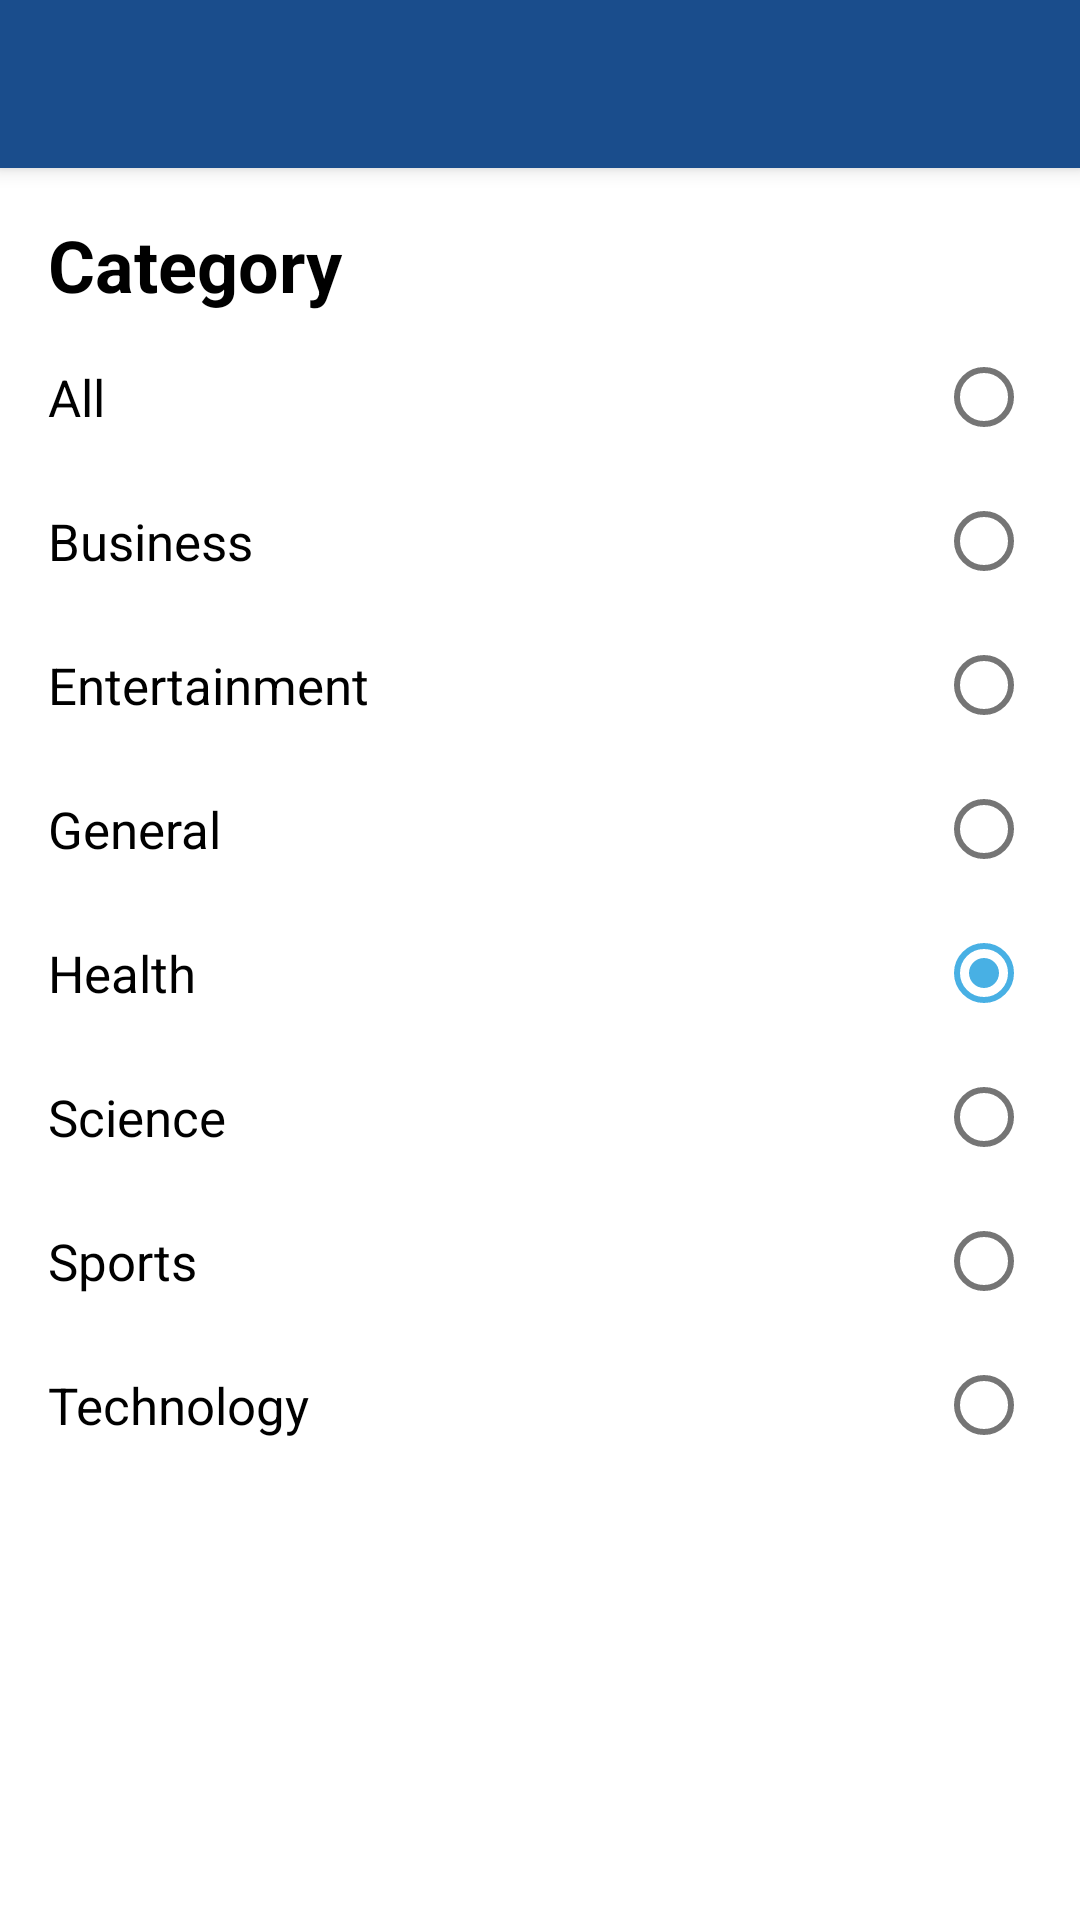

Android layout source for this screen:
<!-- AndroidManifest.xml: application theme AppTheme -->
<!-- res/layout/fragment_headlines.xml -->
<?xml version="1.0" encoding="utf-8"?>
<ScrollView xmlns:android="http://schemas.android.com/apk/res/android"
    xmlns:app="http://schemas.android.com/apk/res-auto"
    android:layout_width="match_parent"
    android:layout_height="match_parent"
    android:background="@android:color/white"
    android:clickable="true"
    android:focusable="true">


    <androidx.constraintlayout.widget.ConstraintLayout
        xmlns:app="http://schemas.android.com/apk/res-auto"
        android:layout_width="match_parent"
        android:layout_height="wrap_content"
        android:background="@android:color/white"
        android:clickable="true"
        android:focusable="true">

        <include
            android:id="@+id/toolbarHeadlines"
            layout="@layout/toolbar" />

        <LinearLayout
            android:id="@+id/llSort"
            android:layout_width="match_parent"
            android:layout_height="wrap_content"
            android:orientation="vertical"
            android:paddingTop="16dp"
            android:paddingBottom="8dp"
            app:layout_constraintTop_toBottomOf="@id/toolbarHeadlines">

            <TextView
                android:layout_width="match_parent"
                android:layout_height="wrap_content"
                android:paddingStart="16dp"
                android:text="@string/top_headlines_category_label"
                android:textColor="@android:color/black"
                android:textSize="24sp"
                android:textStyle="bold" />

            <RadioGroup
                android:id="@+id/groupSort"
                android:layout_width="match_parent"
                android:layout_height="wrap_content"
                android:layout_marginTop="4dp"
                android:orientation="vertical">

                <androidx.appcompat.widget.AppCompatRadioButton
                    android:id="@+id/rbAll"
                    style="@style/RadioButton"
                    android:layout_width="match_parent"
                    android:layout_height="match_parent"
                    android:checked="true"
                    android:drawableEnd="?android:attr/listChoiceIndicatorSingle"
                    android:text="@string/radio_all_label"
                    android:textSize="@dimen/subtext_text_size" />

                <androidx.appcompat.widget.AppCompatRadioButton
                    android:id="@+id/rbBusiness"
                    style="@style/RadioButton"
                    android:layout_width="match_parent"
                    android:layout_height="match_parent"
                    android:checked="true"
                    android:drawableEnd="?android:attr/listChoiceIndicatorSingle"
                    android:text="@string/radio_business_label"
                    android:textSize="@dimen/subtext_text_size" />

                <androidx.appcompat.widget.AppCompatRadioButton
                    android:id="@+id/rbEntertainment"
                    style="@style/RadioButton"
                    android:layout_width="match_parent"
                    android:layout_height="match_parent"
                    android:drawableEnd="?android:attr/listChoiceIndicatorSingle"
                    android:text="@string/radio_entertainment_label"
                    android:textSize="@dimen/subtext_text_size" />

                <androidx.appcompat.widget.AppCompatRadioButton
                    android:id="@+id/rbGeneral"
                    style="@style/RadioButton"
                    android:layout_width="match_parent"
                    android:layout_height="match_parent"
                    android:drawableEnd="?android:attr/listChoiceIndicatorSingle"
                    android:text="@string/radio_general_label"
                    android:textSize="@dimen/subtext_text_size" />

                <androidx.appcompat.widget.AppCompatRadioButton
                    android:id="@+id/rbHealth"
                    style="@style/RadioButton"
                    android:layout_width="match_parent"
                    android:layout_height="match_parent"
                    android:checked="true"
                    android:drawableEnd="?android:attr/listChoiceIndicatorSingle"
                    android:text="@string/radio_health_label"
                    android:textSize="@dimen/subtext_text_size" />

                <androidx.appcompat.widget.AppCompatRadioButton
                    android:id="@+id/rbScience"
                    style="@style/RadioButton"
                    android:layout_width="match_parent"
                    android:layout_height="match_parent"
                    android:drawableEnd="?android:attr/listChoiceIndicatorSingle"
                    android:text="@string/radio_science_label"
                    android:textSize="@dimen/subtext_text_size" />

                <androidx.appcompat.widget.AppCompatRadioButton
                    android:id="@+id/rbSports"
                    style="@style/RadioButton"
                    android:layout_width="match_parent"
                    android:layout_height="match_parent"
                    android:drawableEnd="?android:attr/listChoiceIndicatorSingle"
                    android:text="@string/radio_sports_label"
                    android:textSize="@dimen/subtext_text_size" />

                <androidx.appcompat.widget.AppCompatRadioButton
                    android:id="@+id/rbTechnology"
                    style="@style/RadioButton"
                    android:layout_width="match_parent"
                    android:layout_height="match_parent"
                    android:drawableEnd="?android:attr/listChoiceIndicatorSingle"
                    android:text="@string/radio_technology_label"
                    android:textSize="@dimen/subtext_text_size" />

            </RadioGroup>

        </LinearLayout>

    </androidx.constraintlayout.widget.ConstraintLayout>
</ScrollView>
<!-- res/layout/toolbar.xml (included above) -->
<?xml version="1.0" encoding="utf-8"?>
<androidx.appcompat.widget.Toolbar xmlns:app="http://schemas.android.com/apk/res-auto"
    xmlns:android="http://schemas.android.com/apk/res/android"
    style="@style/ToolbarStyle"
    app:elevation="4dp"
    android:theme="@style/ThemeOverlay.AppCompat.Dark.ActionBar" />
<!-- resources referenced by this layout -->
<resources>
  <dimen name="subtext_text_size">17sp</dimen>
  <string name="radio_all_label">All</string>
  <string name="radio_business_label">Business</string>
  <string name="radio_entertainment_label">Entertainment</string>
  <string name="radio_general_label">General</string>
  <string name="radio_health_label">Health</string>
  <string name="radio_science_label">Science</string>
  <string name="radio_sports_label">Sports</string>
  <string name="radio_technology_label">Technology</string>
  <string name="top_headlines_category_label">Category</string>
  <style name="RadioButton">
          <item name="android:background">?selectableItemBackground</item>
          <item name="android:button">@null</item>
          <item name="android:drawableRight">?android:attr/listChoiceIndicatorSingle</item>
          <item name="android:drawablePadding">@dimen/drawablePadding</item>
          <item name="android:paddingTop">@dimen/buttonPaddingVertical</item>
          <item name="android:paddingBottom">@dimen/buttonPaddingVertical</item>
          <item name="android:paddingLeft">@dimen/buttonPaddingHorizontal</item>
          <item name="android:paddingRight">@dimen/buttonPaddingHorizontal</item>
      </style>
  <style name="ToolbarStyle">
          <item name="android:layout_width">match_parent</item>
          <item name="android:layout_height">?attr/actionBarSize</item>
          <item name="android:background">?colorPrimary</item>
      </style>
  <style name="AppTheme" parent="Theme.AppCompat.Light.NoActionBar">
          <item name="colorPrimary">@color/color_primary</item>
          <item name="colorPrimaryDark">@color/color_primary_dark</item>
          <item name="colorAccent">@color/color_accent</item>
          <item name="android:colorBackground">@color/background_material_light</item>
          <item name="android:textColorPrimary">@color/text_color_primary</item>
          <item name="android:textColorSecondary">@color/text_color_secondary</item>
      </style>
  <dimen name="drawablePadding">20dp</dimen>
  <dimen name="buttonPaddingVertical">8dp</dimen>
  <dimen name="buttonPaddingHorizontal">16dp</dimen>
  <color name="color_primary">#1A4D8C</color>
  <color name="color_primary_dark">#37415D</color>
  <color name="color_accent">#48B0E4</color>
  <color name="background_material_light">#C8CBD7</color>
  <color name="text_color_primary">#212121</color>
  <color name="text_color_secondary">#757575</color>
</resources>
